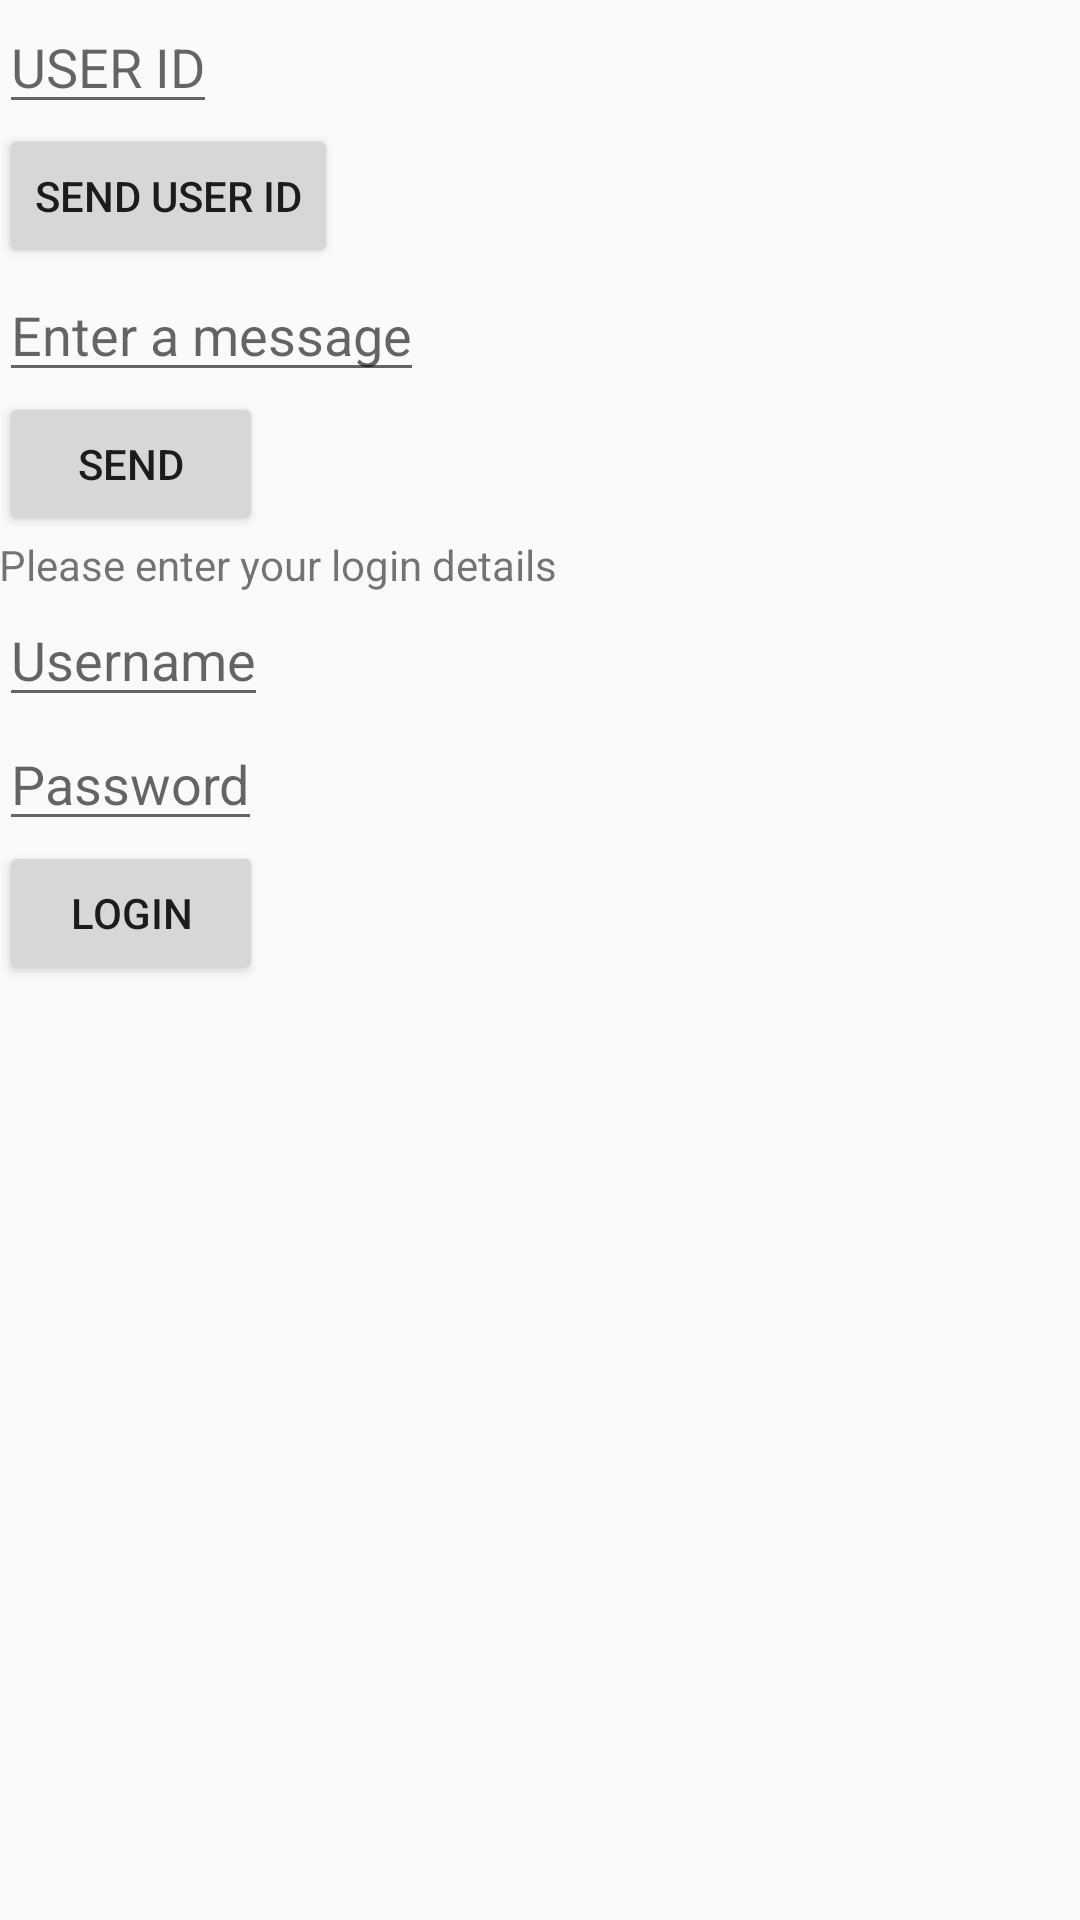

Here is an Android app screen rendered from its layout file. Give the layout XML and the strings, colors and styles it references.
<!-- AndroidManifest.xml: application theme AppTheme -->
<!-- res/layout/activity_main.xml -->
<LinearLayout xmlns:android="http://schemas.android.com/apk/res/android"
    xmlns:tools="http://schemas.android.com/tools"
    android:layout_width="match_parent"
    android:layout_height="match_parent"
    android:paddingBottom="@dimen/activity_vertical_margin"
    android:paddingLeft="@dimen/activity_horizontal_margin"
    android:paddingRight="@dimen/activity_horizontal_margin"
    android:paddingTop="@dimen/activity_vertical_margin"
    tools:context="com.example.sportsapp.MainActivity"
	android:orientation="vertical" >
    
    
     <EditText android:id="@+id/userID"
        android:layout_width="wrap_content"
        android:layout_height="wrap_content"
        android:hint="USER ID" />
     <Button
         android:layout_width="wrap_content"
         android:layout_height="wrap_content"
         android:onClick="viewProfile"
         android:text="Send user ID" />
    
    
    
    <EditText android:id="@+id/edit_message"
        android:layout_width="wrap_content"
        android:layout_height="wrap_content"
        android:hint="@string/edit_message" />
    
    <Button
        android:layout_width="wrap_content"
        android:layout_height="wrap_content"
        android:text="@string/button_send"
        android:onClick="sendMessage" />

    
    <TextView android:id="@+id/login_message"
        android:layout_width="wrap_content"
        android:layout_height="wrap_content"
        android:text="@string/login_message" />
        
    
    <EditText android:id="@+id/username"
        android:layout_width="wrap_content"
        android:layout_height="wrap_content"
        android:hint="@string/edit_username" />
    
    <EditText android:id="@+id/password"
        android:layout_width="wrap_content"
        android:layout_height="wrap_content"
        android:hint="@string/edit_password"
        android:inputType="textPassword" />
    
     <Button
        android:layout_width="wrap_content"
        android:layout_height="wrap_content"
        android:text="@string/button_login"
        android:onClick="login" />


    
</LinearLayout>
<!-- resources referenced by this layout -->
<resources>
  <string name="button_login">Login</string>
  <string name="button_send">Send</string>
  <string name="edit_message">Enter a message</string>
  <string name="edit_password">Password</string>
  <string name="edit_username">Username</string>
  <string name="login_message">Please enter your login details</string>
  <style name="AppTheme" parent="AppBaseTheme">
          
      </style>
  <style name="AppBaseTheme" parent="Theme.AppCompat.Light">
          
          
      </style>
</resources>
